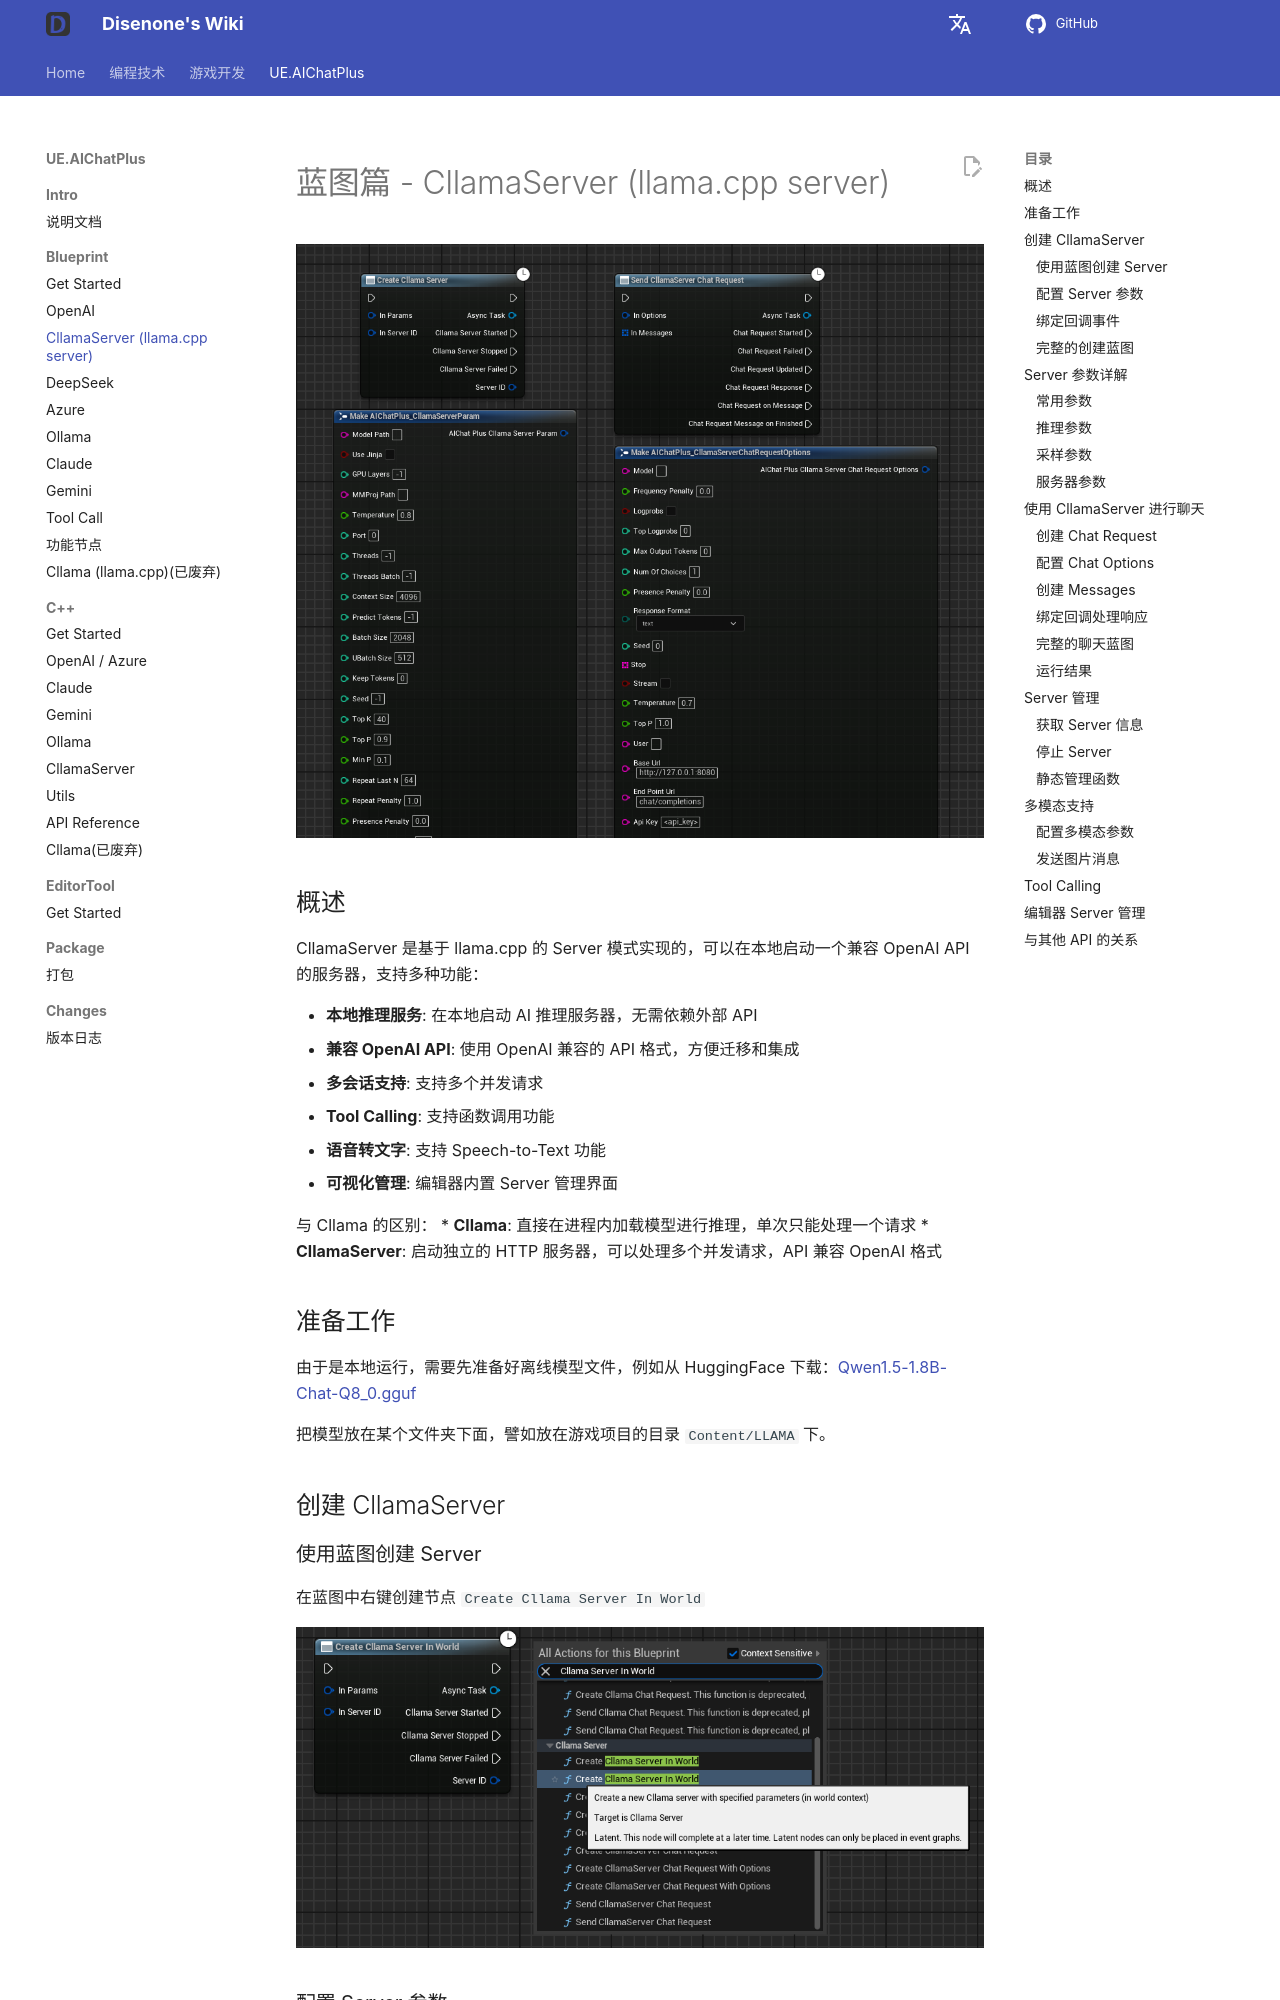

repository: disenone/wiki · page: ue-插件-AIChatPlus-Usage-Blueprint-CllamaServer/index.html · generator: mkdocs

---
layout: post
title: CllamaServer (llama.cpp server)
tags: [dev, game, UE, UnreanEngine, UE4, UE5, Editor, Editor Plus, Editor Plugin, AI Chat, Chatbot, Image Generation, OpenAI, Azure, Claude, Gemini, Ollama, llama.cpp, CllamaServer]
description: CllamaServer (llama.cpp server)
---
<meta property="og:title" content="UE 插件 AIChatPlus 使用说明 - 蓝图篇 - CllamaServer (llama.cpp server)" />

# 蓝图篇 - CllamaServer (llama.cpp server)

<!-- 需要图片：展示 CllamaServer 相关的所有蓝图节点概览，类似其他文档的 xxx_all.png -->
![blueprint](assets/img/2024-ue-aichatplus/usage/blueprint/cllamaserver_all.png)

## 概述

CllamaServer 是基于 llama.cpp 的 Server 模式实现的，可以在本地启动一个兼容 OpenAI API 的服务器，支持多种功能：

* **本地推理服务**: 在本地启动 AI 推理服务器，无需依赖外部 API
* **兼容 OpenAI API**: 使用 OpenAI 兼容的 API 格式，方便迁移和集成
* **多会话支持**: 支持多个并发请求
* **Tool Calling**: 支持函数调用功能
* **语音转文字**: 支持 Speech-to-Text 功能
* **可视化管理**: 编辑器内置 Server 管理界面

与 Cllama 的区别：
* **Cllama**: 直接在进程内加载模型进行推理，单次只能处理一个请求
* **CllamaServer**: 启动独立的 HTTP 服务器，可以处理多个并发请求，API 兼容 OpenAI 格式

## 准备工作

由于是本地运行，需要先准备好离线模型文件，例如从 HuggingFace 下载：[Qwen1.5-1.8B-Chat-Q8_0.gguf](https://huggingface.co/second-state/Qwen1.5-1.8B-Chat-GGUF/resolve/main/Qwen1.5-1.8B-Chat-Q8_0.gguf)

把模型放在某个文件夹下面，譬如放在游戏项目的目录 `Content/LLAMA` 下。

## 创建 CllamaServer
